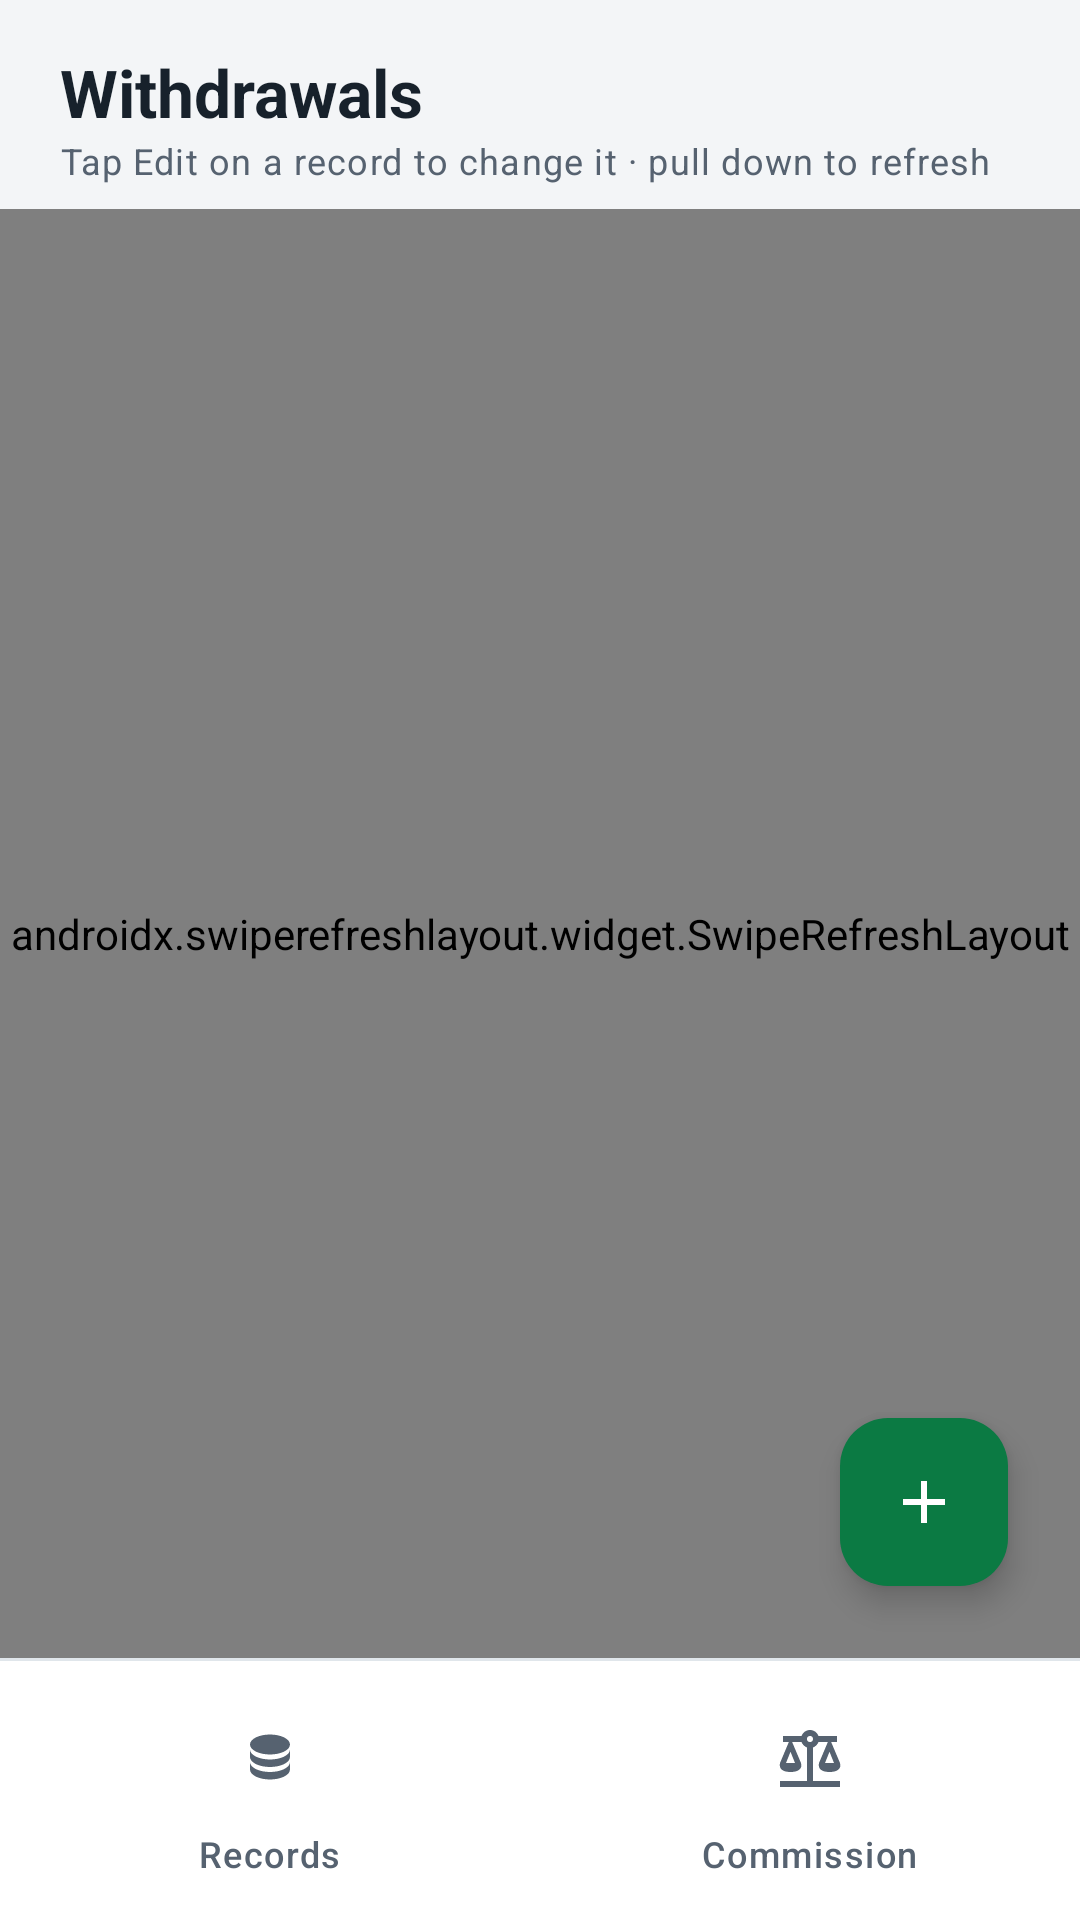

Here is an Android app screen rendered from its layout file. Give the layout XML and the strings, colors and styles it references.
<!-- AndroidManifest.xml: application theme AppTheme.Light -->
<!-- res/layout/fragment_townbranch.xml -->
<?xml version="1.0" encoding="utf-8"?>
<androidx.constraintlayout.widget.ConstraintLayout xmlns:android="http://schemas.android.com/apk/res/android"
    xmlns:app="http://schemas.android.com/apk/res-auto"
    xmlns:tools="http://schemas.android.com/tools"
    android:layout_width="match_parent"
    android:layout_height="match_parent"
    android:background="?android:attr/colorBackground"
    tools:context=".ui.TownBranch.TownBranchFragment">

    
    <TextView
        android:id="@+id/Town_nav_status"
        android:layout_width="0dp"
        android:layout_height="wrap_content"
        android:layout_marginStart="20dp"
        android:layout_marginTop="16dp"
        android:layout_marginEnd="20dp"
        android:text="Withdrawals"
        android:textAppearance="@style/TextAppearance.FrankMpesa.ScreenTitle"
        app:layout_constraintEnd_toEndOf="parent"
        app:layout_constraintStart_toStartOf="parent"
        app:layout_constraintTop_toTopOf="parent" />

    <TextView
        android:id="@+id/town_subtitle"
        android:layout_width="0dp"
        android:layout_height="wrap_content"
        android:layout_marginStart="20dp"
        android:layout_marginEnd="20dp"
        android:text="Tap Edit on a record to change it · pull down to refresh"
        android:textAppearance="@style/TextAppearance.FrankMpesa.Caption"
        app:layout_constraintEnd_toEndOf="parent"
        app:layout_constraintStart_toStartOf="parent"
        app:layout_constraintTop_toBottomOf="@id/Town_nav_status" />

    
    <androidx.swiperefreshlayout.widget.SwipeRefreshLayout
        android:id="@+id/town_refresh"
        android:layout_width="0dp"
        android:layout_height="0dp"
        android:layout_marginTop="8dp"
        app:layout_constraintBottom_toTopOf="@id/townmaterialDivider"
        app:layout_constraintEnd_toEndOf="parent"
        app:layout_constraintStart_toStartOf="parent"
        app:layout_constraintTop_toBottomOf="@id/town_subtitle">

        <androidx.recyclerview.widget.RecyclerView
            android:id="@+id/TownGridview"
            android:layout_width="match_parent"
            android:layout_height="match_parent"
            android:clipToPadding="false"
            android:paddingStart="4dp"
            android:paddingEnd="4dp"
            android:paddingBottom="88dp"
            android:scrollbars="vertical" />
    </androidx.swiperefreshlayout.widget.SwipeRefreshLayout>

    
    <com.google.android.material.floatingactionbutton.FloatingActionButton
        android:id="@+id/TownAddNewRecords"
        android:layout_width="wrap_content"
        android:layout_height="wrap_content"
        android:layout_marginEnd="24dp"
        android:layout_marginBottom="24dp"
        android:contentDescription="@string/add_row"
        android:src="@drawable/ic_add"
        app:layout_constraintBottom_toTopOf="@id/townmaterialDivider"
        app:layout_constraintEnd_toEndOf="parent" />

    
    <View
        android:id="@+id/townmaterialDivider"
        android:layout_width="0dp"
        android:layout_height="1dp"
        android:background="?attr/colorOutlineVariant"
        app:layout_constraintBottom_toTopOf="@id/town_bottom_actions"
        app:layout_constraintEnd_toEndOf="parent"
        app:layout_constraintStart_toStartOf="parent" />

    <LinearLayout
        android:id="@+id/town_bottom_actions"
        android:layout_width="0dp"
        android:layout_height="wrap_content"
        android:background="?attr/colorSurface"
        android:orientation="horizontal"
        android:paddingTop="4dp"
        android:paddingBottom="6dp"
        app:layout_constraintBottom_toBottomOf="parent"
        app:layout_constraintEnd_toEndOf="parent"
        app:layout_constraintStart_toStartOf="parent">

        <LinearLayout style="@style/Widget.FrankMpesa.BottomAction">

            <com.google.android.material.button.MaterialButton
                android:id="@+id/Towndbseekerbtn"
                style="@style/Widget.Material3.Button.IconButton"
                android:layout_width="56dp"
                android:layout_height="40dp"
                android:contentDescription="@string/database"
                android:insetTop="0dp"
                android:insetBottom="0dp"
                android:padding="0dp"
                app:icon="@drawable/database"
                app:iconGravity="textStart"
                app:iconPadding="0dp"
                app:iconTint="?attr/colorOnSurfaceVariant"
                app:rippleColor="?attr/colorPrimaryContainer" />

            <TextView
                android:layout_width="wrap_content"
                android:layout_height="wrap_content"
                android:layout_marginTop="4dp"
                android:text="Records"
                android:textAppearance="@style/TextAppearance.FrankMpesa.ActionLabel" />
        </LinearLayout>

        <LinearLayout style="@style/Widget.FrankMpesa.BottomAction">

            <ImageButton
                android:id="@+id/Towncommissionbtn"
                android:layout_width="56dp"
                android:layout_height="40dp"
                android:background="@drawable/bottom_action_pill"
                android:contentDescription="Commission"
                android:scaleType="centerInside"
                android:src="@drawable/kisenyi_transactions_balance"
                app:tint="?attr/colorOnSurfaceVariant" />

            <TextView
                android:layout_width="wrap_content"
                android:layout_height="wrap_content"
                android:layout_marginTop="4dp"
                android:text="Commission"
                android:textAppearance="@style/TextAppearance.FrankMpesa.ActionLabel" />
        </LinearLayout>
    </LinearLayout>

</androidx.constraintlayout.widget.ConstraintLayout>
<!-- resources referenced by this layout -->
<resources>
  <string name="add_row">Add record</string>
  <string name="database">Records</string>
  <style name="TextAppearance.FrankMpesa.ActionLabel" parent="TextAppearance.Material3.LabelMedium">
          <item name="android:textColor">?attr/colorOnSurfaceVariant</item>
      </style>
  <style name="TextAppearance.FrankMpesa.Caption" parent="TextAppearance.Material3.BodySmall">
          <item name="android:textColor">?attr/colorOnSurfaceVariant</item>
      </style>
  <style name="TextAppearance.FrankMpesa.ScreenTitle" parent="TextAppearance.Material3.TitleLarge">
          <item name="android:textColor">?attr/colorOnSurface</item>
          <item name="android:textStyle">bold</item>
      </style>
  <color name="brand_green">#0B7A43</color>
  <color name="white">#FFFFFF</color>
  <color name="brand_green_container">#D4F1E0</color>
  <color name="brand_on_green_container">#002111</color>
  <color name="dark_brand_green">#62D394</color>
  <color name="brand_navy">#1F3A5F</color>
  <color name="brand_navy_container">#DCE7F5</color>
  <color name="brand_on_navy_container">#0A1C33</color>
  <color name="brand_gold">#9A6700</color>
  <color name="brand_gold_container">#FFE7B3</color>
  <color name="brand_on_gold_container">#2B1B00</color>
  <color name="status_error">#C62828</color>
  <color name="status_error_container">#FDE3E3</color>
  <color name="neutral_background">#F3F5F7</color>
  <color name="neutral_on_surface">#17212B</color>
  <color name="neutral_surface">#FFFFFF</color>
  <color name="neutral_surface_variant">#E9EEF2</color>
  <color name="neutral_on_surface_variant">#566270</color>
  <color name="neutral_outline">#C3CCD5</color>
  <color name="neutral_outline_variant">#E0E6EB</color>
  <color name="light_Primarycolor">#17212B</color>
  <color name="light_Primary_background">#F3F5F7</color>
  <color name="light_background_menus">#FFFFFFFF</color>
  <color name="light_toobar_backgroundcolor">#0B7A43</color>
  <color name="light_textcolor">#17212B</color>
  <color name="light_recycler_backgroundcolor">#F3F5F7</color>
  <color name="light_FloatingActionButton_backgroundcolor">#0B7A43</color>
  <color name="light_app_description_backgroundcolor">#0B7A43</color>
  <color name="light_app_description_color">#FFFFFFFF</color>
  <color name="light_bottombtnsoptionsbackgroundcolor">#FFFFFF</color>
  <color name="light_Deletebutton">#C62828</color>
  <color name="light_editbtncolor">#1F3A5F</color>
  <color name="light_rowbackground">#FFFFFFFF</color>
  <color name="light_rowborder">#E0E6EB</color>
  <color name="light_customersrecyclerbackground">#F3F5F7</color>
  <color name="light_customersheaderbackground">#1F3A5F</color>
  <color name="light_kisenyi_summary_salesColor">#1E8E3E</color>
  <color name="light_kisenyi_summary_buysColor">#D98E04</color>
  <color name="light_kisenyi_summary_expensesColor">#D93025</color>
  <color name="light_kisenyi_summary_openingColor">#1A6FD1</color>
  <color name="light_kisenyi_summary_expectedColor">#7B4FB3</color>
  <color name="light_kisenyi_summary_recordedColor">#1F3A5F</color>
  <style name="Widget.FrankMpesa.Fab" parent="Widget.Material3.FloatingActionButton.Primary">
          <item name="backgroundTint">?attr/colorPrimary</item>
          <item name="tint">?attr/colorOnPrimary</item>
      </style>
  <color name="status_bar_light">#075C32</color>
  <color name="navigation_bar_light">#F3F5F7</color>
  <style name="TextAppearance.FrankMpesa.Button" parent="TextAppearance.Material3.LabelLarge">
          <item name="android:textSize">16sp</item>
          <item name="android:textAllCaps">false</item>
      </style>
  <style name="TextAppearance.FrankMpesa.Tab" parent="TextAppearance.Material3.TitleSmall">
          <item name="android:textAllCaps">false</item>
      </style>
</resources>
